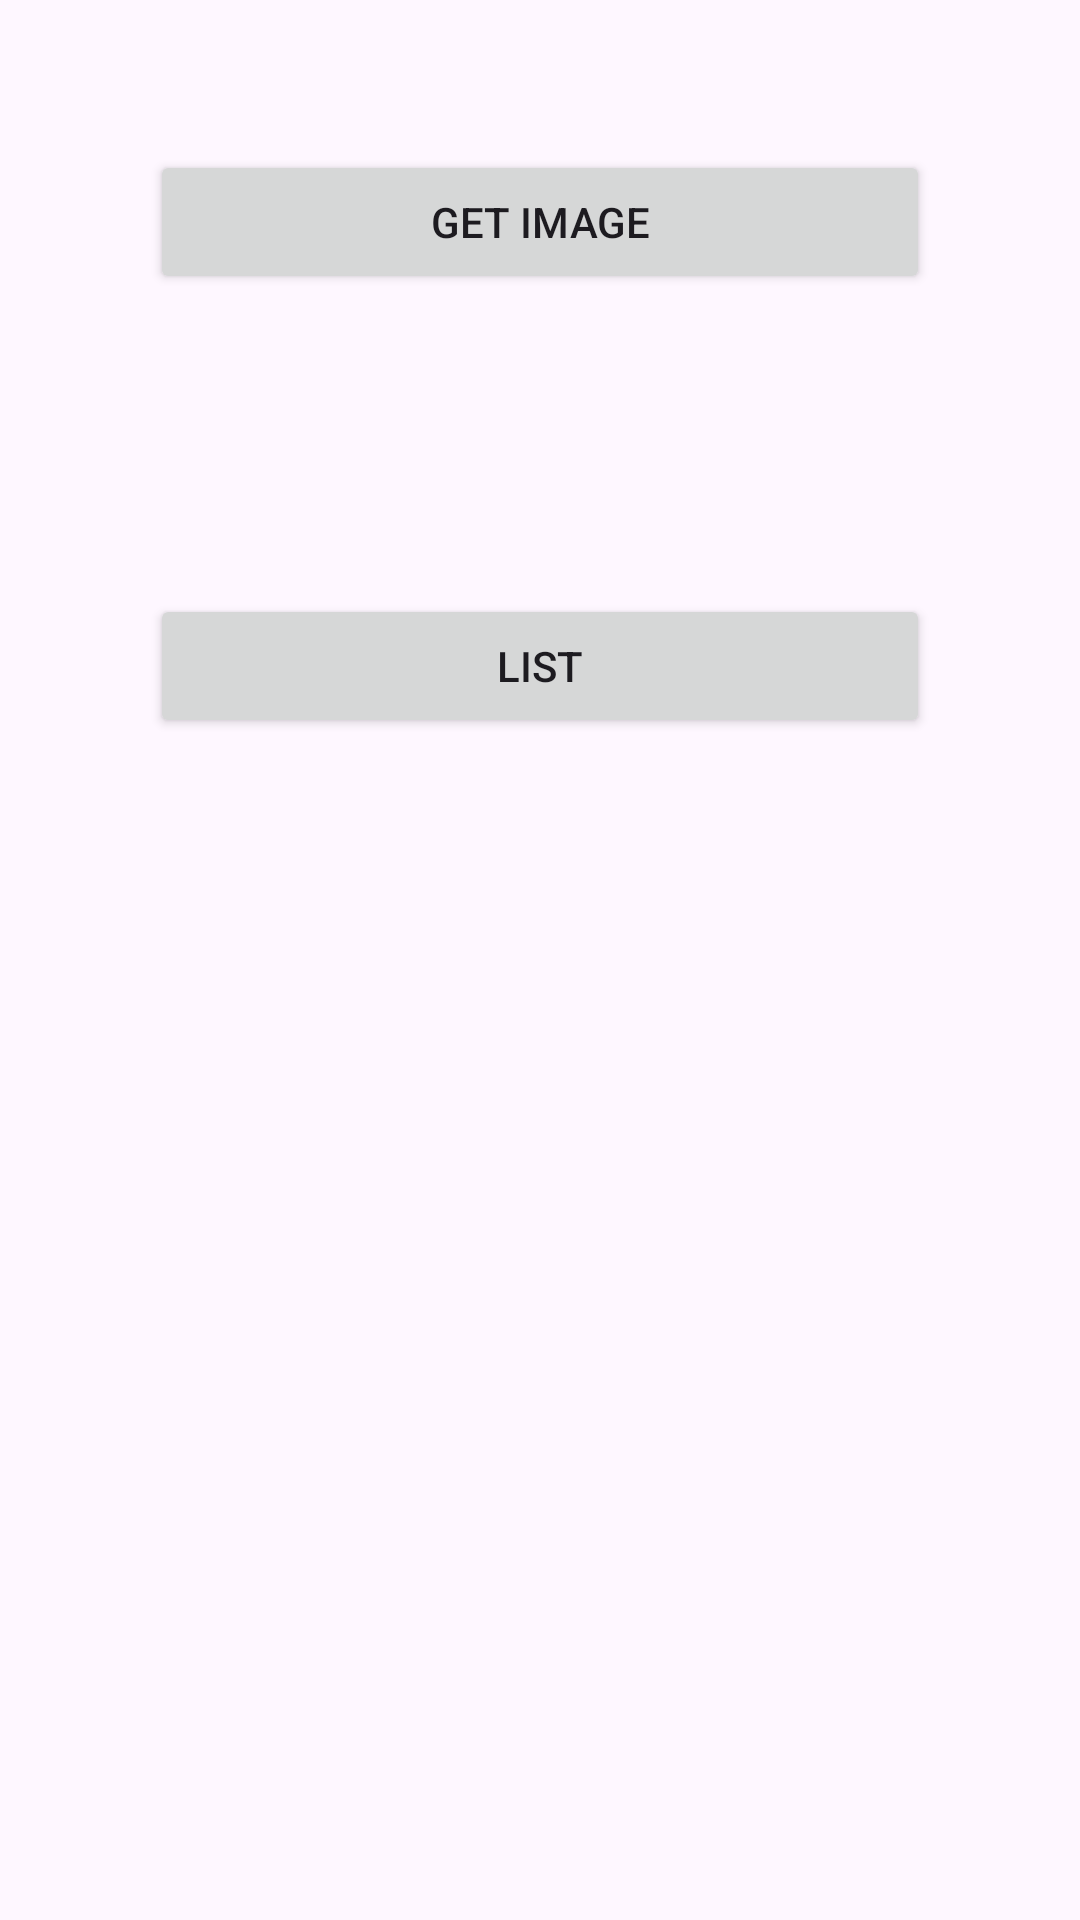

Produce the Android XML layout that renders to this screen, including the resource entries it uses.
<!-- AndroidManifest.xml: application theme Theme.Assignment_quangnvph25768 -->
<!-- res/layout/activity_main.xml -->
<?xml version="1.0" encoding="utf-8"?>
<LinearLayout xmlns:android="http://schemas.android.com/apk/res/android"
    xmlns:app="http://schemas.android.com/apk/res-auto"
    xmlns:tools="http://schemas.android.com/tools"
    android:layout_width="match_parent"
    android:layout_height="match_parent"
    tools:context=".Activity.MainActivity"
    android:orientation="vertical">


    <Button
        android:layout_width="match_parent"
        android:layout_height="wrap_content"
        android:id="@+id/btn_count"
        android:layout_margin="50dp"
        android:text="GET IMAGE"/>
    <Button
        android:layout_width="match_parent"
        android:layout_height="wrap_content"
        android:layout_margin="50dp"
        android:id="@+id/btn_count2"
        android:text="LIST"/>
</LinearLayout>
<!-- resources referenced by this layout -->
<resources>
  <style name="Theme.Assignment_quangnvph25768" parent="Base.Theme.Assignment_quangnvph25768" />
  <style name="Base.Theme.Assignment_quangnvph25768" parent="Theme.Material3.DayNight.NoActionBar">
          
          
      </style>
</resources>
